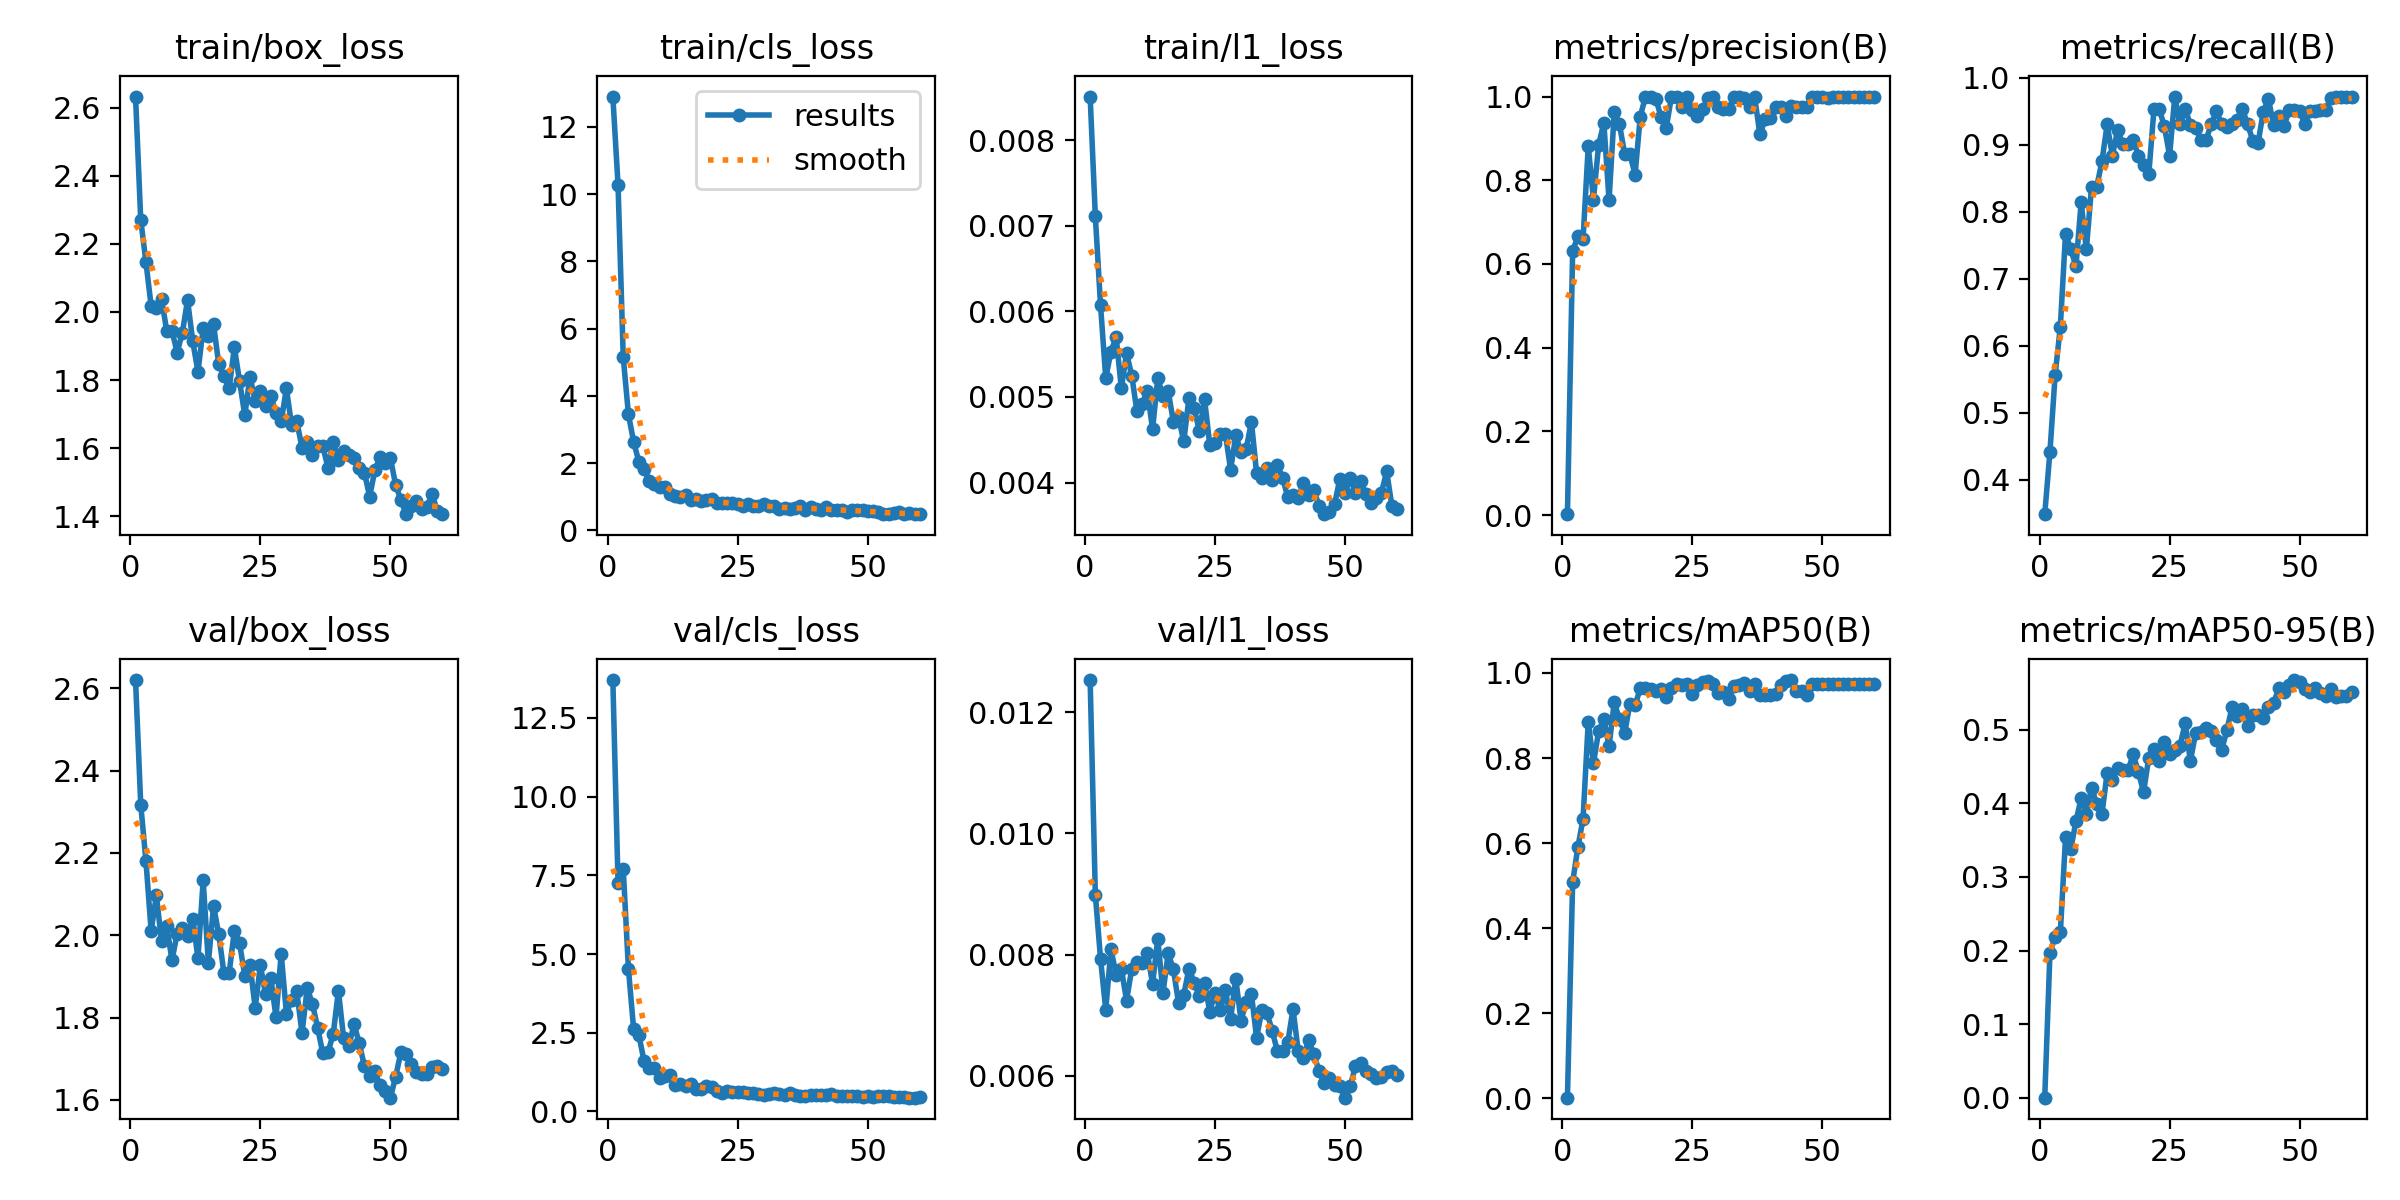

The table this chart was drawn from, first rows:
epoch, time, train/box_loss, train/cls_loss, train/l1_loss, metrics/precision(B), metrics/recall(B), metrics/mAP50(B), metrics/mAP50-95(B), val/box_loss, val/cls_loss, val/l1_loss, lr/pg0, lr/pg1, lr/pg2
1, 21.63, 2.632, 12.9, 0.00851, 0.00238, 0.3488, 0.00134, 0.00036, 2.62, 13.7, 0.01253, 0.0006111, 0.0006111, 0.0006111
2, 28.23, 2.27, 10.27, 0.00711, 0.6303, 0.4419, 0.5078, 0.1969, 2.317, 7.267, 0.00899, 0.001257, 0.001257, 0.001257
3, 34.84, 2.146, 5.147, 0.00607, 0.666, 0.5566, 0.5901, 0.2192, 2.18, 7.697, 0.00793, 0.00188, 0.00188, 0.00188
4, 41.73, 2.018, 3.445, 0.00522, 0.6588, 0.6288, 0.6566, 0.2247, 2.01, 4.527, 0.00709, 0.001901, 0.001901, 0.001901
5, 48.48, 2.011, 2.63, 0.00553, 0.8815, 0.7674, 0.8854, 0.3537, 2.097, 2.604, 0.00809, 0.001868, 0.001868, 0.001868
6, 55.54, 2.037, 2.042, 0.0057, 0.7539, 0.7442, 0.7877, 0.3375, 1.985, 2.419, 0.00767, 0.001835, 0.001835, 0.001835
7, 62.5, 1.944, 1.81, 0.0051, 0.8854, 0.7188, 0.863, 0.3756, 2.022, 1.606, 0.00777, 0.001802, 0.001802, 0.001802
8, 68.9, 1.946, 1.478, 0.00551, 0.9366, 0.8139, 0.8916, 0.4069, 1.939, 1.397, 0.00724, 0.001769, 0.001769, 0.001769
9, 76.08, 1.881, 1.383, 0.00525, 0.752, 0.7442, 0.8274, 0.386, 2.004, 1.397, 0.00777, 0.001736, 0.001736, 0.001736
10, 82.69, 1.94, 1.288, 0.00483, 0.9631, 0.8372, 0.9315, 0.4206, 2.016, 1.073, 0.00788, 0.001703, 0.001703, 0.001703
11, 89.37, 2.035, 1.276, 0.00492, 0.9339, 0.8372, 0.891, 0.3995, 1.997, 1.129, 0.00787, 0.00167, 0.00167, 0.00167
12, 96.46, 1.914, 1.089, 0.00507, 0.8625, 0.8754, 0.8585, 0.3853, 2.041, 1.164, 0.00802, 0.001637, 0.001637, 0.001637
13, 103.1, 1.824, 1.035, 0.00462, 0.863, 0.9302, 0.927, 0.4416, 1.944, 0.8491, 0.00752, 0.001604, 0.001604, 0.001604
14, 110.3, 1.952, 0.9832, 0.00522, 0.8135, 0.8837, 0.9237, 0.4316, 2.133, 0.8679, 0.00826, 0.001571, 0.001571, 0.001571
15, 117, 1.93, 1.064, 0.00501, 0.9519, 0.9214, 0.9641, 0.4486, 1.933, 0.8248, 0.00737, 0.001538, 0.001538, 0.001538
16, 124.1, 1.963, 0.9047, 0.00507, 1, 0.9011, 0.9645, 0.4449, 2.071, 0.8586, 0.00802, 0.001505, 0.001505, 0.001505
17, 131, 1.846, 0.9393, 0.00471, 1, 0.9011, 0.963, 0.4446, 2.002, 0.7275, 0.00776, 0.001472, 0.001472, 0.001472
18, 138, 1.811, 0.8739, 0.00476, 0.9946, 0.907, 0.9587, 0.4664, 1.907, 0.7023, 0.0072, 0.001439, 0.001439, 0.001439
19, 144.8, 1.776, 0.9073, 0.00448, 0.9509, 0.8837, 0.9632, 0.4425, 1.908, 0.8065, 0.00734, 0.001406, 0.001406, 0.001406
20, 151.5, 1.896, 0.9187, 0.00499, 0.9257, 0.8696, 0.9436, 0.4151, 2.011, 0.7932, 0.00777, 0.001373, 0.001373, 0.001373
21, 158.7, 1.796, 0.8138, 0.00487, 1, 0.8558, 0.964, 0.4621, 1.98, 0.6466, 0.00754, 0.00134, 0.00134, 0.00134
22, 165.9, 1.697, 0.8123, 0.0046, 1, 0.9532, 0.9737, 0.4735, 1.902, 0.5839, 0.00731, 0.001307, 0.001307, 0.001307
23, 173.6, 1.81, 0.8103, 0.00497, 0.9746, 0.9535, 0.9715, 0.4569, 1.928, 0.6465, 0.00754, 0.001274, 0.001274, 0.001274
24, 180.8, 1.739, 0.8153, 0.00444, 1, 0.9272, 0.9736, 0.4831, 1.824, 0.6181, 0.00706, 0.001241, 0.001241, 0.001241
25, 187.8, 1.769, 0.7952, 0.00446, 0.968, 0.8837, 0.951, 0.4671, 1.927, 0.6231, 0.00737, 0.001208, 0.001208, 0.001208
26, 194.2, 1.723, 0.7286, 0.00457, 0.9543, 0.9717, 0.9725, 0.4721, 1.856, 0.618, 0.00708, 0.001175, 0.001175, 0.001175
27, 200.8, 1.754, 0.7744, 0.00457, 0.9698, 0.9302, 0.9791, 0.4783, 1.897, 0.5907, 0.00741, 0.001142, 0.001142, 0.001142
28, 207.6, 1.703, 0.7157, 0.00415, 0.9974, 0.9535, 0.982, 0.5086, 1.801, 0.5735, 0.00694, 0.001109, 0.001109, 0.001109
29, 214.2, 1.679, 0.7159, 0.00455, 1, 0.9297, 0.9737, 0.4575, 1.955, 0.5527, 0.0076, 0.001076, 0.001076, 0.001076
30, 220.9, 1.776, 0.7714, 0.00436, 0.9755, 0.9256, 0.9533, 0.4952, 1.81, 0.517, 0.00691, 0.001043, 0.001043, 0.001043
31, 228, 1.667, 0.7295, 0.00439, 0.9711, 0.907, 0.9543, 0.497, 1.842, 0.5629, 0.00722, 0.00101, 0.00101, 0.00101
32, 235, 1.679, 0.7219, 0.00471, 0.9702, 0.907, 0.9397, 0.5019, 1.864, 0.5722, 0.00735, 0.000977, 0.000977, 0.000977
33, 242.2, 1.601, 0.6318, 0.00411, 0.9978, 0.9302, 0.9686, 0.4988, 1.762, 0.5421, 0.00663, 0.000944, 0.000944, 0.000944
34, 248.9, 1.619, 0.6672, 0.00405, 1, 0.9501, 0.9721, 0.4859, 1.871, 0.5274, 0.00708, 0.000911, 0.000911, 0.000911
35, 255.7, 1.581, 0.6455, 0.00417, 0.9976, 0.9302, 0.9771, 0.4719, 1.834, 0.5812, 0.00704, 0.000878, 0.000878, 0.000878
36, 262.8, 1.607, 0.6637, 0.00403, 0.9755, 0.9271, 0.9582, 0.499, 1.775, 0.5241, 0.00674, 0.000845, 0.000845, 0.000845
37, 269.9, 1.605, 0.7127, 0.00421, 0.9978, 0.9302, 0.9736, 0.5303, 1.713, 0.4966, 0.00641, 0.000812, 0.000812, 0.000812
38, 276.4, 1.543, 0.604, 0.00405, 0.9097, 0.9368, 0.9485, 0.5179, 1.716, 0.4962, 0.00641, 0.000779, 0.000779, 0.000779
39, 283.5, 1.619, 0.6852, 0.00383, 0.9453, 0.9535, 0.9487, 0.5283, 1.76, 0.5156, 0.00656, 0.000746, 0.000746, 0.000746
40, 289.7, 1.567, 0.6471, 0.00385, 0.9486, 0.9302, 0.9478, 0.5044, 1.865, 0.5307, 0.0071, 0.000713, 0.000713, 0.000713
41, 296.3, 1.591, 0.5956, 0.00382, 0.975, 0.9062, 0.9495, 0.5195, 1.75, 0.5181, 0.00641, 0.00068, 0.00068, 0.00068
42, 303.2, 1.581, 0.7027, 0.00399, 0.9749, 0.902, 0.9708, 0.5192, 1.73, 0.5118, 0.00629, 0.000647, 0.000647, 0.000647
43, 310.2, 1.57, 0.6004, 0.00385, 0.9533, 0.9489, 0.9811, 0.5162, 1.785, 0.5433, 0.00659, 0.000614, 0.000614, 0.000614
44, 317, 1.542, 0.5988, 0.00391, 0.9765, 0.9684, 0.9833, 0.5312, 1.737, 0.4941, 0.00636, 0.000581, 0.000581, 0.000581
45, 324.2, 1.528, 0.59, 0.00373, 0.9756, 0.929, 0.9573, 0.5361, 1.682, 0.4766, 0.00608, 0.000548, 0.000548, 0.000548
46, 331.3, 1.458, 0.5575, 0.00363, 0.9759, 0.9434, 0.9575, 0.5563, 1.658, 0.4791, 0.00588, 0.000515, 0.000515, 0.000515
47, 337.5, 1.535, 0.6044, 0.00365, 0.9756, 0.9282, 0.9472, 0.5508, 1.669, 0.4776, 0.00596, 0.000482, 0.000482, 0.000482
48, 344.5, 1.575, 0.5906, 0.00375, 1, 0.9512, 0.9741, 0.5607, 1.635, 0.487, 0.00585, 0.000449, 0.000449, 0.000449
49, 351.5, 1.556, 0.5904, 0.00404, 1, 0.9511, 0.9737, 0.5674, 1.621, 0.4752, 0.00583, 0.000416, 0.000416, 0.000416
50, 358.6, 1.571, 0.5818, 0.00388, 1, 0.95, 0.9733, 0.5641, 1.605, 0.4828, 0.00564, 0.000383, 0.000383, 0.000383
51, 374.1, 1.492, 0.57, 0.00405, 0.9958, 0.9302, 0.9732, 0.5552, 1.656, 0.4745, 0.00583, 0.00035, 0.00035, 0.00035
52, 381.5, 1.449, 0.5463, 0.00388, 1, 0.9498, 0.9737, 0.5505, 1.715, 0.484, 0.00616, 0.000317, 0.000317, 0.000317
53, 388.3, 1.406, 0.4995, 0.00402, 1, 0.9509, 0.9741, 0.5563, 1.712, 0.4921, 0.00621, 0.000284, 0.000284, 0.000284
54, 395.1, 1.431, 0.4956, 0.00386, 1, 0.9516, 0.9741, 0.5496, 1.686, 0.4819, 0.00608, 0.000251, 0.000251, 0.000251
55, 402.2, 1.446, 0.5075, 0.00376, 1, 0.952, 0.9745, 0.5458, 1.668, 0.453, 0.00603, 0.000218, 0.000218, 0.000218
56, 409, 1.422, 0.5306, 0.00382, 1, 0.9698, 0.975, 0.5557, 1.662, 0.4582, 0.00597, 0.000185, 0.000185, 0.000185
57, 416, 1.429, 0.4914, 0.00388, 1, 0.9716, 0.975, 0.5447, 1.663, 0.4522, 0.00598, 0.000152, 0.000152, 0.000152
58, 423, 1.466, 0.5028, 0.00413, 1, 0.9718, 0.975, 0.546, 1.68, 0.4384, 0.00607, 0.000119, 0.000119, 0.000119
59, 429.7, 1.416, 0.4804, 0.00373, 1, 0.9715, 0.975, 0.5456, 1.682, 0.4412, 0.00608, 8.6e-05, 8.6e-05, 8.6e-05
60, 436.1, 1.408, 0.4804, 0.00369, 1, 0.9716, 0.975, 0.5509, 1.675, 0.4524, 0.00602, 5.3e-05, 5.3e-05, 5.3e-05
